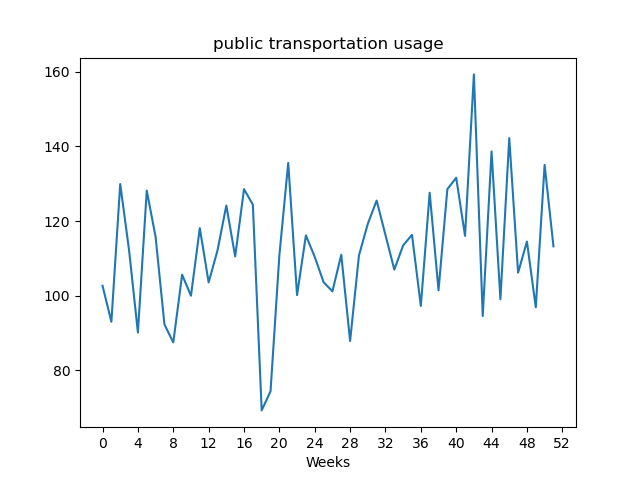

Data behind this chart, as committed beside it:
, value
Week1, 102.7
Week2, 93.0
Week3, 129.9
Week4, 112.2
Week5, 90.11
Week6, 128.2
Week7, 115.8
Week8, 92.31
Week9, 87.46
Week10, 105.6
Week11, 99.98
Week12, 118.1
Week13, 103.6
Week14, 112.1
Week15, 124.2
Week16, 110.5
Week17, 128.6
Week18, 124.4
Week19, 69.24
Week20, 74.37
Week21, 110.8
Week22, 135.6
Week23, 100.2
Week24, 116.2
Week25, 110.4
Week26, 103.6
Week27, 101.2
Week28, 111
Week29, 87.84
Week30, 110.8
Week31, 119.2
Week32, 125.5
Week33, 116.3
Week34, 107
Week35, 113.5
Week36, 116.3
Week37, 97.23
Week38, 127.6
Week39, 101.5
Week40, 128.6
Week41, 131.6
Week42, 116
Week43, 159.3
Week44, 94.53
Week45, 138.7
Week46, 99.03
Week47, 142.2
Week48, 106.2
Week49, 114.5
Week50, 96.89
Week51, 135.1
Week52, 113.2
